Image classification data set "dataset" (AlyonaChep/bird-identification-system on GitHub). Class labels (5): blackbird, blue tit, great tit, robin, sparrow.

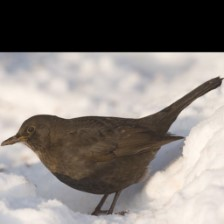
Label: blackbird

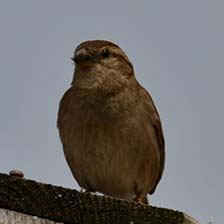
Label: sparrow

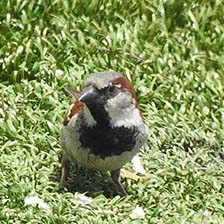
Label: sparrow

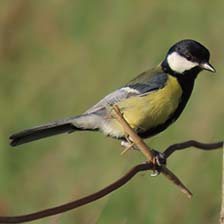
Label: great tit

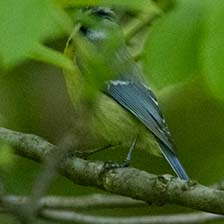
Label: blue tit

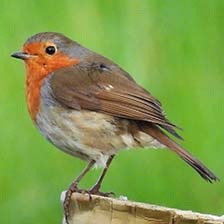
Label: robin
